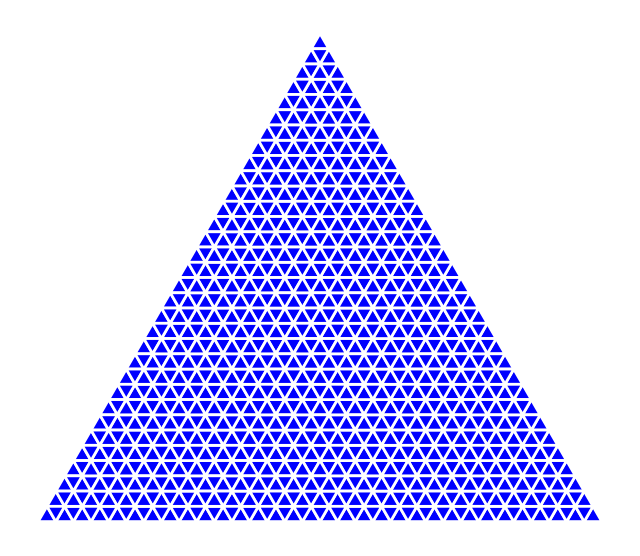

Here is the Python script that generated this plot:
import matplotlib.pyplot as plt

# Función para calcular el punto medio entre dos puntos
def punto_medio(p1, p2):
    return ((p1[0] + p2[0]) / 2, (p1[1] + p2[1]) / 2)

# Función recursiva para dibujar el triángulo de Sierpinski
def sierpinski(p1, p2, p3, depth, linewidth=1):
    if depth == 0:
        # Dibuja el triángulo con un borde de grosor especificado
        plt.fill([p1[0], p2[0], p3[0], p1[0]], [p1[1], p2[1], p3[1], p1[1]], 'b', edgecolor='white', linewidth=linewidth)
    else:
        # Calcula los puntos medios de los lados
        pm1 = punto_medio(p1, p2)
        pm2 = punto_medio(p2, p3)
        pm3 = punto_medio(p1, p3)

        # Llama a la función recursivamente en los nuevos triángulos
        sierpinski(p1, pm1, pm3, depth - 1, linewidth)
        sierpinski(pm1, p2, pm2, depth - 1, linewidth)
        sierpinski(pm3, pm2, p3, depth - 1, linewidth)
        sierpinski(pm1, pm2, pm3, depth - 1, linewidth)  # Añade esto para rellenar el triángulo central vacío

# Define los vértices del triángulo grande
p1 = (0, 0)
p2 = (1, 0)
p3 = (0.5, 0.866)  # Altura del triángulo equilátero

# Nivel de profundidad del fractal
depth = 5  # Ajusta este valor para cambiar la cantidad de subdivisiones

# Crea la figura y llama a la función para dibujar el fractal
plt.figure(figsize=(8, 8))
sierpinski(p1, p2, p3, depth, linewidth=2)  # Ajusta el grosor de la línea aquí
plt.gca().set_aspect('equal')
plt.axis('off')
plt.show()
